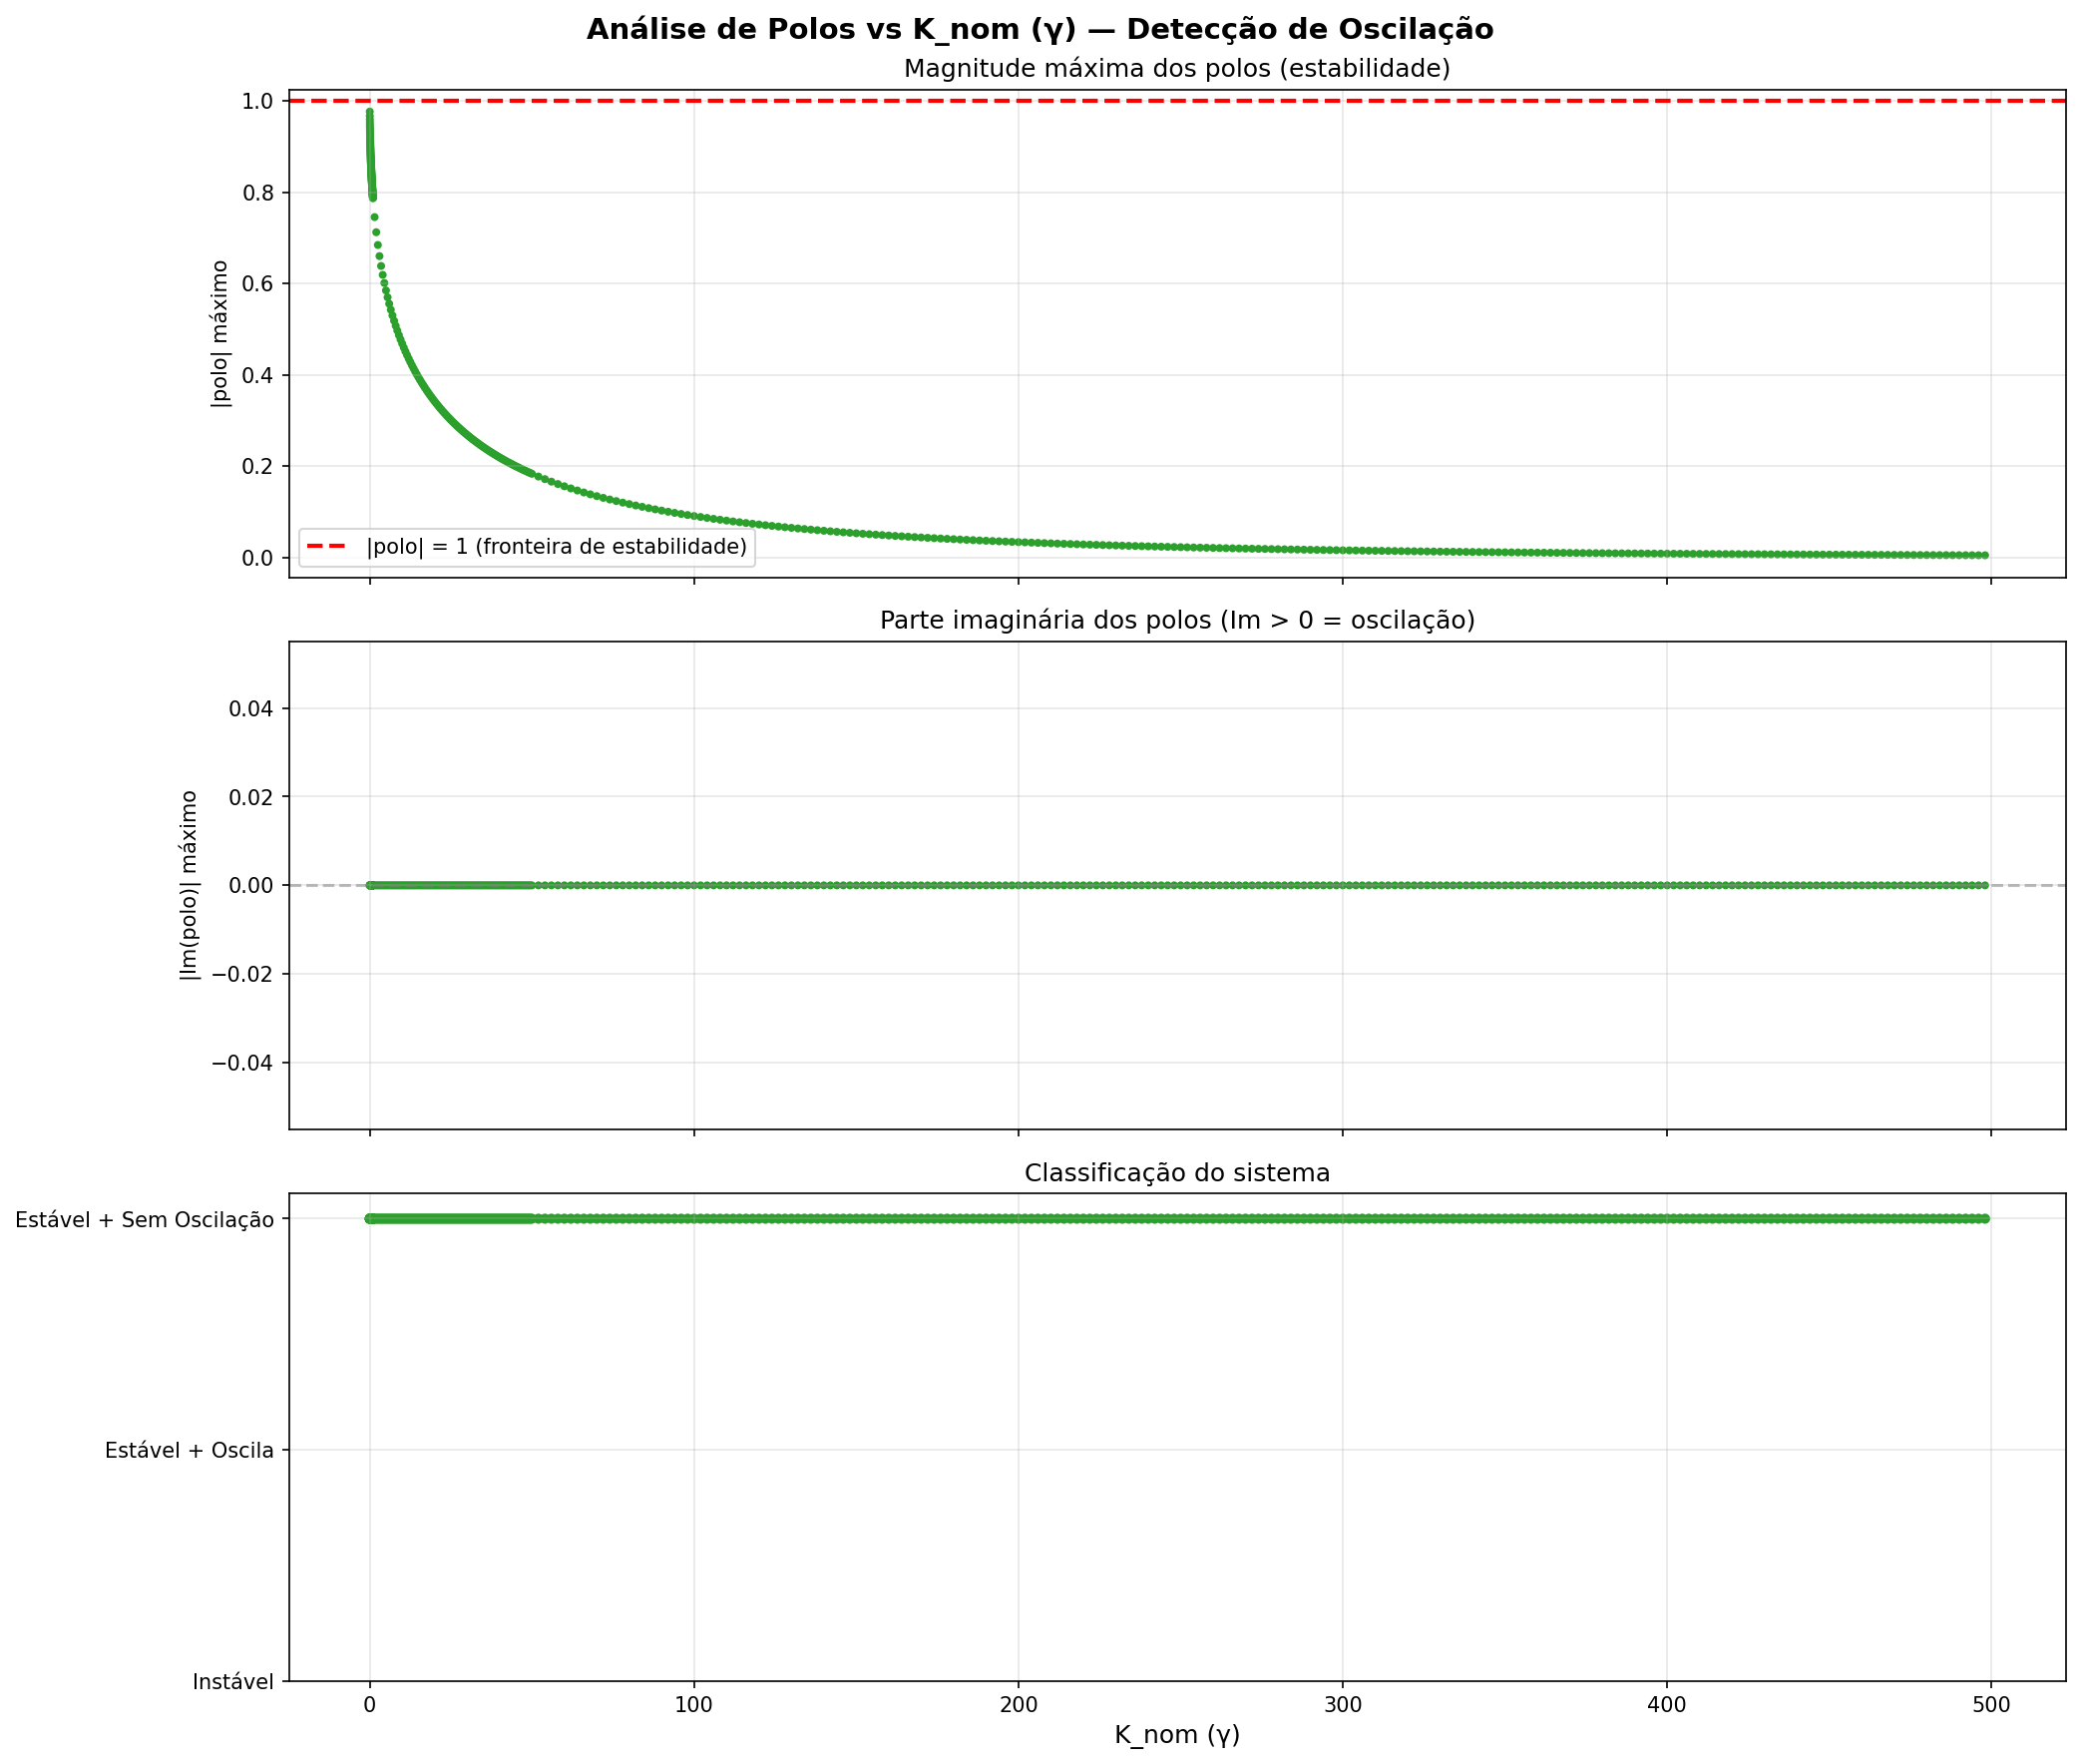

The script that saved this image:
"""
Análise de polos para encontrar o valor EXATO de K_nom onde o sistema
começa a oscilar e onde perde a estabilidade.

Critério rigoroso:
  - Polos REAIS          → sem oscilação
  - Polos COMPLEXOS      → oscilação
  - |polo| < 1           → estável (sistema discreto)
  - |polo| >= 1          → instável
"""
import matplotlib
matplotlib.use('Agg')
import control as ct
import math as m
import numpy as np
import matplotlib.pyplot as plt

# Parâmetros nominais
a_n = 1.6
b_n = 0.2
un = 1

s = ct.tf('s')


def calcular_planta_nominal(K_nom):
    """Calcula G(z) para velocidade nominal com K_nom dado."""
    eta = 1.0
    a = a_n * eta
    b = b_n * eta**2
    K = K_nom / eta**2

    Td = (2.4 * m.sqrt(0.2 * K) - 1.6) / (0.2 * K)

    G = (K * b * (1 + s * Td)) / (s**2 + s * (a + K * b * Td) + K * b)
    G_d = ct.c2d(G, 1)

    return G_d, Td


# =============================================
# VARREDURA FINA DE K_nom
# =============================================

K_sweep = np.concatenate([
    np.arange(0.01, 1, 0.01),
    np.arange(1, 50, 0.5),
    np.arange(50, 500, 2),
])

resultados = []

for K_nom in K_sweep:
    try:
        G_d, Td = calcular_planta_nominal(K_nom)
        polos = np.array(ct.poles(G_d))

        # Magnitude máxima dos polos (estabilidade)
        mag_max = max(np.abs(polos))

        # Parte imaginária máxima (oscilação)
        imag_max = max(np.abs(np.imag(polos)))

        # Classificação
        tem_oscilacao = imag_max > 1e-8  # polos complexos?
        estavel = mag_max < 1.0          # dentro do círculo unitário?

        resultados.append({
            'K_nom': K_nom,
            'Td': Td,
            'polos': polos,
            'mag_max': mag_max,
            'imag_max': imag_max,
            'oscila': tem_oscilacao,
            'estavel': estavel,
        })
    except Exception as e:
        resultados.append({
            'K_nom': K_nom,
            'Td': float('nan'),
            'polos': [],
            'mag_max': float('nan'),
            'imag_max': float('nan'),
            'oscila': None,
            'estavel': None,
        })


# =============================================
# ENCONTRAR FRONTEIRAS
# =============================================

# Fronteira de oscilação: primeiro K_nom onde polos ficam complexos
K_inicio_oscilacao = None
K_fim_oscilacao = None
for i in range(1, len(resultados)):
    r_prev = resultados[i-1]
    r_curr = resultados[i]
    if r_prev['oscila'] == False and r_curr['oscila'] == True and K_inicio_oscilacao is None:
        K_inicio_oscilacao = r_curr['K_nom']
    if r_prev['oscila'] == True and r_curr['oscila'] == False and K_fim_oscilacao is None:
        K_fim_oscilacao = r_curr['K_nom']

# Fronteira de instabilidade: primeiro K_nom onde |polo| >= 1
K_instabilidade = None
for r in resultados:
    if r['estavel'] == False:
        K_instabilidade = r['K_nom']
        break

print("=" * 65)
print("  ANALISE DE POLOS — FRONTEIRAS DO SISTEMA")
print("=" * 65)

if K_inicio_oscilacao:
    print(f"\n  >> O sistema COMECA A OSCILAR em K_nom ≈ {K_inicio_oscilacao:.3f}")
else:
    print(f"\n  >> O sistema NAO OSCILA em nenhum valor testado (0.01 a 498)")

if K_fim_oscilacao:
    print(f"  >> O sistema PARA DE OSCILAR em K_nom ≈ {K_fim_oscilacao:.3f}")

if K_instabilidade:
    print(f"  >> O sistema fica INSTAVEL a partir de K_nom ≈ {K_instabilidade:.3f}")
else:
    print(f"  >> O sistema permanece ESTAVEL em toda a faixa testada")

# Faixa segura (estável e sem oscilação)
estaveis_sem_osc = [r for r in resultados if r['estavel'] and not r['oscila']]
if estaveis_sem_osc:
    k_min_seguro = min(r['K_nom'] for r in estaveis_sem_osc)
    k_max_seguro = max(r['K_nom'] for r in estaveis_sem_osc)
    print(f"\n  FAIXA SEGURA (estavel + sem oscilacao):")
    print(f"     K_nom de {k_min_seguro:.3f} a {k_max_seguro:.3f}")

# Faixa com oscilação controlada (estável mas oscila)
estaveis_com_osc = [r for r in resultados if r['estavel'] and r['oscila']]
if estaveis_com_osc:
    k_min_osc = min(r['K_nom'] for r in estaveis_com_osc)
    k_max_osc = max(r['K_nom'] for r in estaveis_com_osc)
    print(f"\n  FAIXA COM OSCILACAO CONTROLADA (estavel + oscila):")
    print(f"     K_nom de {k_min_osc:.3f} a {k_max_osc:.3f}")

print(f"\n  Referencia: K original do MATLAB = 30")
print("=" * 65)


# =============================================
# GRÁFICOS
# =============================================

K_vals = [r['K_nom'] for r in resultados]
mag_vals = [r['mag_max'] for r in resultados]
imag_vals = [r['imag_max'] for r in resultados]

fig, axes = plt.subplots(3, 1, figsize=(14, 12), sharex=True)
fig.suptitle('Análise de Polos vs K_nom (γ) — Detecção de Oscilação', fontsize=14, fontweight='bold')

# --- Subplot 1: Magnitude máxima dos polos ---
ax1 = axes[0]
colors1 = ['#2ca02c' if r['estavel'] else '#d62728' for r in resultados]
ax1.scatter(K_vals, mag_vals, c=colors1, s=8)
ax1.axhline(y=1.0, color='red', linestyle='--', linewidth=2, label='|polo| = 1 (fronteira de estabilidade)')
ax1.set_ylabel('|polo| máximo')
ax1.set_title('Magnitude máxima dos polos (estabilidade)')
ax1.legend()
ax1.grid(True, alpha=0.3)

# --- Subplot 2: Parte imaginária dos polos ---
ax2 = axes[1]
colors2 = ['#ff7f0e' if r['oscila'] else '#2ca02c' for r in resultados]
ax2.scatter(K_vals, imag_vals, c=colors2, s=8)
ax2.axhline(y=0, color='gray', linestyle='--', alpha=0.5)
ax2.set_ylabel('|Im(polo)| máximo')
ax2.set_title('Parte imaginária dos polos (Im > 0 = oscilação)')
ax2.grid(True, alpha=0.3)

# Marca a fronteira de oscilação
if K_inicio_oscilacao:
    ax2.axvline(x=K_inicio_oscilacao, color='red', linestyle=':', linewidth=2,
                label=f'Início oscilação: K_nom = {K_inicio_oscilacao:.2f}')
    ax2.legend(fontsize=10)

# --- Subplot 3: Mapa de classificação ---
ax3 = axes[2]
status_vals = []
colors3 = []
for r in resultados:
    if r['estavel'] and not r['oscila']:
        status_vals.append(2)
        colors3.append('#2ca02c')  # verde
    elif r['estavel'] and r['oscila']:
        status_vals.append(1)
        colors3.append('#ff7f0e')  # laranja
    elif not r['estavel']:
        status_vals.append(0)
        colors3.append('#d62728')  # vermelho
    else:
        status_vals.append(-1)
        colors3.append('#999999')

ax3.scatter(K_vals, status_vals, c=colors3, s=15)
ax3.set_yticks([0, 1, 2])
ax3.set_yticklabels(['Instável', 'Estável + Oscila', 'Estável + Sem Oscilação'])
ax3.set_xlabel('K_nom (γ)', fontsize=12)
ax3.set_title('Classificação do sistema')
ax3.grid(True, alpha=0.3)

if K_inicio_oscilacao:
    ax3.axvline(x=K_inicio_oscilacao, color='red', linestyle=':', linewidth=2)

plt.tight_layout()
plt.savefig('analise_polos.png', dpi=150, bbox_inches='tight')
print("\nGrafico salvo: analise_polos.png")


# =============================================
# MAPA DE POLOS NO PLANO Z (para valores selecionados)
# =============================================

K_exemplos = [0.01, 0.1, 1, 5, 10, 30, 50, 100, 200, 400]

fig2, axes2 = plt.subplots(2, 5, figsize=(20, 8))
fig2.suptitle('Polos no Plano Z para diferentes K_nom', fontsize=14, fontweight='bold')

for idx, K_nom in enumerate(K_exemplos):
    ax = axes2[idx // 5, idx % 5]

    try:
        G_d, Td = calcular_planta_nominal(K_nom)
        polos = np.array(ct.poles(G_d))

        # Desenha o círculo unitário
        theta = np.linspace(0, 2*np.pi, 100)
        ax.plot(np.cos(theta), np.sin(theta), 'k--', alpha=0.3, linewidth=1)

        # Plota os polos
        for p in polos:
            cor = '#d62728' if abs(p) >= 1 else ('#ff7f0e' if abs(np.imag(p)) > 1e-8 else '#2ca02c')
            ax.plot(np.real(p), np.imag(p), 'x', color=cor, markersize=12, markeredgewidth=2)

        oscila_str = "OSCILA" if max(abs(np.imag(polos))) > 1e-8 else "NAO OSCILA"
        estavel_str = "ESTAVEL" if max(abs(polos)) < 1 else "INSTAVEL"

        ax.set_title(f'K={K_nom}\n{estavel_str}, {oscila_str}', fontsize=8,
                     color='#2ca02c' if estavel_str == "ESTAVEL" else '#d62728')
        ax.set_xlim([-1.5, 1.5])
        ax.set_ylim([-1.5, 1.5])
        ax.set_aspect('equal')
        ax.grid(True, alpha=0.3)
        ax.axhline(y=0, color='gray', linewidth=0.5)
        ax.axvline(x=0, color='gray', linewidth=0.5)

    except Exception as e:
        ax.text(0.5, 0.5, f'ERRO', transform=ax.transAxes, ha='center')

plt.tight_layout()
plt.savefig('mapa_polos_plano_z.png', dpi=150, bbox_inches='tight')
print("Grafico salvo: mapa_polos_plano_z.png")
